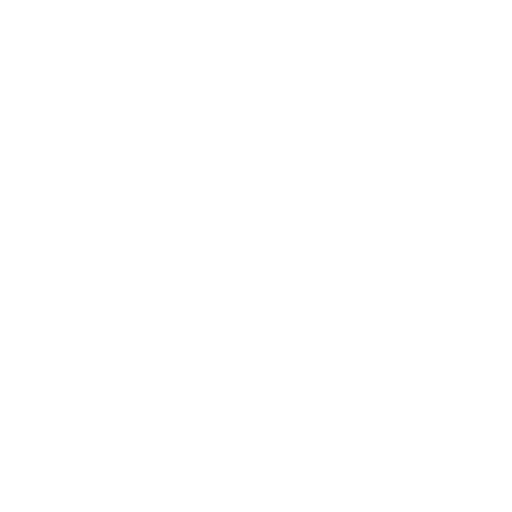
t = 0.00 s
t = 0.48 s: frame unchanged from t = 0.00 s, image omitted
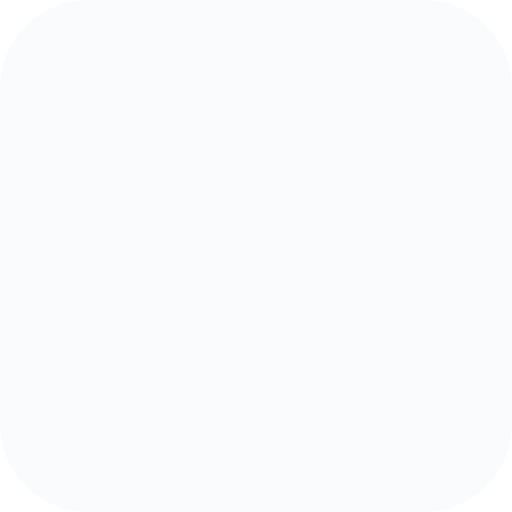
t = 0.96 s
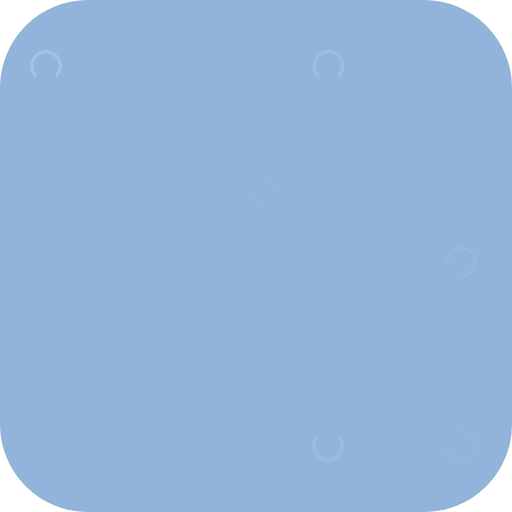
t = 1.44 s
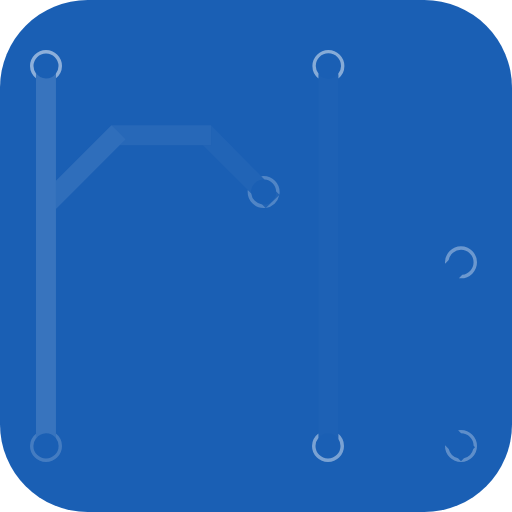
t = 1.92 s

The animated SVG that drew these frames (rendered in a browser with its animation timeline set to each time). Animation: 30 CSS @keyframes rules; one cycle of 1.92 s.

<!--?xml version="1.0" encoding="UTF-8" standalone="no"?-->
<!-- Created with Inkscape (http://www.inkscape.org/) -->

<svg width="512" height="512" viewBox="0 0 512 512" version="1.1" id="svg5" inkscape:version="1.1.2 (0a00cf5339, 2022-02-04, custom)" sodipodi:docname="Rohrkabel-Logo.svg" xmlns:inkscape="http://www.inkscape.org/namespaces/inkscape" xmlns:sodipodi="http://sodipodi.sourceforge.net/DTD/sodipodi-0.dtd" xmlns="http://www.w3.org/2000/svg" xmlns:svg="http://www.w3.org/2000/svg">
  <sodipodi:namedview id="namedview7" pagecolor="#505050" bordercolor="#ffffff" borderopacity="1" inkscape:pageshadow="0" inkscape:pageopacity="0" inkscape:pagecheckerboard="1" inkscape:document-units="px" showgrid="false" inkscape:zoom="1.265625" inkscape:cx="231.11111" inkscape:cy="222.02469" inkscape:window-width="1920" inkscape:window-height="1052" inkscape:window-x="0" inkscape:window-y="28" inkscape:window-maximized="1" inkscape:current-layer="layer1"></sodipodi:namedview>
  <defs id="defs2"></defs>
  <g inkscape:label="Layer 1" inkscape:groupmode="layer" id="layer1">
    <rect style="fill: rgb(26, 95, 180); fill-opacity: 1; stroke-width: 10.9872; stroke-linecap: round; stroke-linejoin: round; paint-order: markers;" id="rect857" width="512" height="512" x="-512" y="0" transform="rotate(-90)" ry="87.703705" class="svg-elem-1"></rect>
    <path id="path846" style="opacity: 0.5; fill: rgb(255, 255, 255); stroke-width: 7.68704; stroke-linecap: round; stroke-linejoin: round; paint-order: markers;" d="M 46 50 A 16 16 0 0 0 30 66 A 16 16 0 0 0 35.962891 78.167969 L 35.962891 73.412109 A 12.508115 12.508115 0 0 1 33.492188 66 A 12.508115 12.508115 0 0 1 46 53.492188 A 12.508115 12.508115 0 0 1 58.507812 66 A 12.508115 12.508115 0 0 1 55.962891 73.509766 L 55.962891 78.216797 A 16 16 0 0 0 62 66 A 16 16 0 0 0 46 50 z " class="svg-elem-2"></path>
    <path id="path846-5" style="opacity: 0.5; fill: rgb(255, 255, 255); stroke-width: 7.68704; stroke-linecap: round; stroke-linejoin: round; paint-order: markers;" d="M 328.39453 50 A 16 16 0 0 0 312.39453 66 A 16 16 0 0 0 318.41992 78.46875 L 318.41992 74.271484 L 318.83203 74.271484 A 12.641975 12.641975 0 0 1 315.75391 66.005859 A 12.641975 12.641975 0 0 1 328.39453 53.365234 A 12.641975 12.641975 0 0 1 341.03711 66.005859 A 12.641975 12.641975 0 0 1 337.95898 74.271484 L 338.41992 74.271484 L 338.41992 78.431641 A 16 16 0 0 0 344.39453 66 A 16 16 0 0 0 328.39453 50 z " class="svg-elem-3"></path>
    <path id="path846-5-3" style="opacity: 0.5; fill: rgb(255, 255, 255); stroke-width: 7.68704; stroke-linecap: round; stroke-linejoin: round; paint-order: markers;" d="M 318.41992 433.52734 A 16 16 0 0 0 312 446 A 16 16 0 0 0 328 462 A 16 16 0 0 0 344 446 A 16 16 0 0 0 338.41992 433.86523 L 338.41992 439.08203 A 12.508115 12.508115 0 0 1 340.50781 446 A 12.508115 12.508115 0 0 1 328 458.50781 A 12.508115 12.508115 0 0 1 315.49219 446 A 12.508115 12.508115 0 0 1 318.41992 437.97852 L 318.41992 433.52734 z " class="svg-elem-4"></path>
    <path id="path846-5-3-5" style="opacity: 0.5; fill: rgb(255, 255, 255); stroke-width: 7.68704; stroke-linecap: round; stroke-linejoin: round; paint-order: markers;" d="M 461 246.32031 A 16 16 0 0 0 445 262.32031 A 16 16 0 0 0 445.0957 263.67188 L 448.68164 260.08594 A 12.54321 12.54321 0 0 1 461 249.7793 A 12.54321 12.54321 0 0 1 473.54297 262.32227 A 12.54321 12.54321 0 0 1 462.2793 274.77344 L 458.88281 278.16992 A 16 16 0 0 0 461 278.32031 A 16 16 0 0 0 477 262.32031 A 16 16 0 0 0 461 246.32031 z " class="svg-elem-5"></path>
    <path id="path846-5-3-5-6" style="opacity: 0.5; fill: rgb(255, 255, 255); stroke-width: 7.68704; stroke-linecap: round; stroke-linejoin: round; paint-order: markers;" d="M 461 430 A 16 16 0 0 0 458.06836 430.30469 L 461.06055 433.28711 A 12.641975 12.641975 0 0 1 473.64062 445.82812 L 474.99609 447.17969 L 473.25586 448.91406 A 12.641975 12.641975 0 0 1 463.94922 458.18945 L 460.99805 461.13086 L 458.04688 458.18945 A 12.641975 12.641975 0 0 1 448.74414 448.91406 L 445.05469 445.23633 A 16 16 0 0 0 445 446 A 16 16 0 0 0 461 462 A 16 16 0 0 0 477 446 A 16 16 0 0 0 461 430 z " class="svg-elem-6"></path>
    <path id="path846-7" style="opacity: 0.5; fill: rgb(255, 255, 255); stroke-width: 7.68704; stroke-linecap: round; stroke-linejoin: round; paint-order: markers;" d="M 263.64258 176.02539 A 16 16 0 0 0 261.21289 176.2207 L 264.48242 179.55859 A 12.508115 12.508115 0 0 1 276.13672 191.45117 L 279.38086 194.76172 A 16 16 0 0 0 279.64258 192.02539 A 16 16 0 0 0 263.64258 176.02539 z M 247.78711 190.03125 A 16 16 0 0 0 247.64258 192.02539 A 16 16 0 0 0 263.64258 208.02539 A 16 16 0 0 0 265.64844 207.88281 L 262.20312 204.43945 A 12.508115 12.508115 0 0 1 251.23828 193.48047 L 247.78711 190.03125 z M 279.3125 195.07422 L 265.71875 207.87695 A 16 16 0 0 0 279.3125 195.07422 z " class="svg-elem-7"></path>
    <path id="path846-6" style="opacity: 0.5; fill: rgb(255, 255, 255); stroke-width: 7.68704; stroke-linecap: round; stroke-linejoin: round; paint-order: markers;" d="M 55.962891 433.52148 L 55.962891 438.25781 A 12.592592 12.592592 0 0 1 58.591797 445.95508 A 12.592592 12.592592 0 0 1 46 458.54883 A 12.592592 12.592592 0 0 1 33.408203 445.95508 A 12.592592 12.592592 0 0 1 35.962891 438.40234 L 35.962891 433.83203 A 16 16 0 0 0 30 446 A 16 16 0 0 0 46 462 A 16 16 0 0 0 62 446 A 16 16 0 0 0 55.962891 433.52148 z " class="svg-elem-8"></path>
    <path id="rect1987" style="opacity: 0.5; fill: rgb(255, 255, 255); stroke-width: 3.74608; stroke-linecap: round; stroke-linejoin: round; paint-order: markers;" d="M 35.962891 73.058594 L 35.962891 438.625 L 36.042969 438.625 A 12.592592 12.592592 0 0 1 46 433.36328 A 12.592592 12.592592 0 0 1 55.962891 438.29102 L 55.962891 73.169922 A 12.508115 12.508115 0 0 1 46 78.507812 A 12.508115 12.508115 0 0 1 35.962891 73.058594 z " class="svg-elem-9"></path>
    <path id="rect2208" style="opacity: 0.5; fill: rgb(255, 255, 255); stroke-width: 6.79444; stroke-linecap: round; stroke-linejoin: round; paint-order: markers;" d="m 111.45703,125.15234 -55.494139,55.49414 v 28.28516 l 69.634769,-69.63672 z m -75.494139,75.49414 -0.03624,7.5918 0.03624,7.5918 z" sodipodi:nodetypes="ccccccccc" class="svg-elem-10"></path>
    <path id="rect2312" style="opacity: 0.5; fill: rgb(255, 255, 255); stroke-width: 6.30208; stroke-linecap: round; stroke-linejoin: round; paint-order: markers;" d="M 111.45703 125.15234 L 125.59766 139.29492 L 119.74023 145.15234 L 211.16602 145.15234 L 211.16602 125.15234 L 111.45703 125.15234 z " class="svg-elem-11"></path>
    <path id="rect2312-0" style="opacity: 0.5; fill: rgb(255, 255, 255); stroke-width: 6.30208; stroke-linecap: round; stroke-linejoin: round; paint-order: markers;" d="M 211.16797 125.15234 L 211.16602 145.15234 L 202.88281 145.15234 L 251.33789 193.58008 A 12.508115 12.508115 0 0 1 251.13477 192.03516 A 12.508115 12.508115 0 0 1 263.64258 179.52734 A 12.508115 12.508115 0 0 1 264.48828 179.56445 L 211.16797 125.15234 z M 276.125 191.4375 A 12.508115 12.508115 0 0 1 276.15039 192.03516 A 12.508115 12.508115 0 0 1 263.64258 204.54297 A 12.508115 12.508115 0 0 1 262.10352 204.33984 L 265.67969 207.91406 L 279.50781 194.89062 L 276.125 191.4375 z " class="svg-elem-12"></path>
    <path id="rect2453" style="opacity: 0.5; fill: rgb(255, 255, 255); stroke-width: 6.64611; stroke-linecap: round; stroke-linejoin: round; paint-order: markers;" d="M 318.41992 74.271484 L 318.41992 438.25781 A 12.508115 12.508115 0 0 1 328 433.49219 A 12.508115 12.508115 0 0 1 338.41992 439.13867 L 338.41992 74.271484 L 337.7832 74.271484 A 12.641975 12.641975 0 0 1 328.39453 78.648438 A 12.641975 12.641975 0 0 1 319.00586 74.271484 L 318.41992 74.271484 z " class="svg-elem-13"></path>
    <path id="rect2455" style="opacity: 0.5; fill: rgb(255, 255, 255); stroke-width: 8.83588; stroke-linecap: round; stroke-linejoin: round; paint-order: markers;" d="M 448.83594 259.93164 L 338.41992 370.34766 L 338.41992 398.63281 L 462.41016 274.64258 A 12.54321 12.54321 0 0 1 461 274.86523 A 12.54321 12.54321 0 0 1 448.45703 262.32227 A 12.54321 12.54321 0 0 1 448.83594 259.93164 z " class="svg-elem-14"></path>
    <path id="rect2455-1" style="opacity: 0.5; fill: rgb(255, 255, 255); stroke-width: 7.85536; stroke-linecap: round; stroke-linejoin: round; paint-order: markers;" d="M 382.28906 354.76367 L 368.31445 368.73828 L 448.75195 448.92383 A 12.641975 12.641975 0 0 1 448.35742 445.92578 A 12.641975 12.641975 0 0 1 461 433.28516 A 12.641975 12.641975 0 0 1 461.06055 433.28906 L 382.28906 354.76367 z M 473.63672 445.82617 A 12.641975 12.641975 0 0 1 473.64258 445.92578 A 12.641975 12.641975 0 0 1 473.24805 448.92188 L 474.99609 447.17969 L 473.63672 445.82617 z M 458.03711 458.17969 L 460.99805 461.13086 L 463.95898 458.17969 A 12.641975 12.641975 0 0 1 461 458.56836 A 12.641975 12.641975 0 0 1 458.03711 458.17969 z " class="svg-elem-15"></path>
  </g>
  <style>
     /***************************************************
 * Generated by SVG Artista on 7/31/2022, 7:10:40 PM
 * MIT license (https://opensource.org/licenses/MIT)
 * W. https://svgartista.net
 **************************************************/

@-webkit-keyframes animate-svg-fill-1{0%{fill:transparent}100%{fill:rgb(26,95,180)}}@keyframes animate-svg-fill-1{0%{fill:transparent}100%{fill:rgb(26,95,180)}}.svg-elem-1{-webkit-animation:animate-svg-fill-1 1s cubic-bezier(0.47,0,0.745,0.715) 0.8s both;animation:animate-svg-fill-1 1s cubic-bezier(0.47,0,0.745,0.715) 0.8s both}@-webkit-keyframes animate-svg-fill-2{0%{fill:transparent}100%{fill:rgb(255,255,255)}}@keyframes animate-svg-fill-2{0%{fill:transparent}100%{fill:rgb(255,255,255)}}.svg-elem-2{-webkit-animation:animate-svg-fill-2 1s cubic-bezier(0.47,0,0.745,0.715) 0.88s both;animation:animate-svg-fill-2 1s cubic-bezier(0.47,0,0.745,0.715) 0.88s both}@-webkit-keyframes animate-svg-fill-3{0%{fill:transparent}100%{fill:rgb(255,255,255)}}@keyframes animate-svg-fill-3{0%{fill:transparent}100%{fill:rgb(255,255,255)}}.svg-elem-3{-webkit-animation:animate-svg-fill-3 1s cubic-bezier(0.47,0,0.745,0.715) 0.9600000000000001s both;animation:animate-svg-fill-3 1s cubic-bezier(0.47,0,0.745,0.715) 0.9600000000000001s both}@-webkit-keyframes animate-svg-fill-4{0%{fill:transparent}100%{fill:rgb(255,255,255)}}@keyframes animate-svg-fill-4{0%{fill:transparent}100%{fill:rgb(255,255,255)}}.svg-elem-4{-webkit-animation:animate-svg-fill-4 1s cubic-bezier(0.47,0,0.745,0.715) 1.04s both;animation:animate-svg-fill-4 1s cubic-bezier(0.47,0,0.745,0.715) 1.04s both}@-webkit-keyframes animate-svg-fill-5{0%{fill:transparent}100%{fill:rgb(255,255,255)}}@keyframes animate-svg-fill-5{0%{fill:transparent}100%{fill:rgb(255,255,255)}}.svg-elem-5{-webkit-animation:animate-svg-fill-5 1s cubic-bezier(0.47,0,0.745,0.715) 1.12s both;animation:animate-svg-fill-5 1s cubic-bezier(0.47,0,0.745,0.715) 1.12s both}@-webkit-keyframes animate-svg-fill-6{0%{fill:transparent}100%{fill:rgb(255,255,255)}}@keyframes animate-svg-fill-6{0%{fill:transparent}100%{fill:rgb(255,255,255)}}.svg-elem-6{-webkit-animation:animate-svg-fill-6 1s cubic-bezier(0.47,0,0.745,0.715) 1.2000000000000002s both;animation:animate-svg-fill-6 1s cubic-bezier(0.47,0,0.745,0.715) 1.2000000000000002s both}@-webkit-keyframes animate-svg-fill-7{0%{fill:transparent}100%{fill:rgb(255,255,255)}}@keyframes animate-svg-fill-7{0%{fill:transparent}100%{fill:rgb(255,255,255)}}.svg-elem-7{-webkit-animation:animate-svg-fill-7 1s cubic-bezier(0.47,0,0.745,0.715) 1.28s both;animation:animate-svg-fill-7 1s cubic-bezier(0.47,0,0.745,0.715) 1.28s both}@-webkit-keyframes animate-svg-fill-8{0%{fill:transparent}100%{fill:rgb(255,255,255)}}@keyframes animate-svg-fill-8{0%{fill:transparent}100%{fill:rgb(255,255,255)}}.svg-elem-8{-webkit-animation:animate-svg-fill-8 1s cubic-bezier(0.47,0,0.745,0.715) 1.36s both;animation:animate-svg-fill-8 1s cubic-bezier(0.47,0,0.745,0.715) 1.36s both}@-webkit-keyframes animate-svg-fill-9{0%{fill:transparent}100%{fill:rgb(255,255,255)}}@keyframes animate-svg-fill-9{0%{fill:transparent}100%{fill:rgb(255,255,255)}}.svg-elem-9{-webkit-animation:animate-svg-fill-9 1s cubic-bezier(0.47,0,0.745,0.715) 1.44s both;animation:animate-svg-fill-9 1s cubic-bezier(0.47,0,0.745,0.715) 1.44s both}@-webkit-keyframes animate-svg-fill-10{0%{fill:transparent}100%{fill:rgb(255,255,255)}}@keyframes animate-svg-fill-10{0%{fill:transparent}100%{fill:rgb(255,255,255)}}.svg-elem-10{-webkit-animation:animate-svg-fill-10 1s cubic-bezier(0.47,0,0.745,0.715) 1.52s both;animation:animate-svg-fill-10 1s cubic-bezier(0.47,0,0.745,0.715) 1.52s both}@-webkit-keyframes animate-svg-fill-11{0%{fill:transparent}100%{fill:rgb(255,255,255)}}@keyframes animate-svg-fill-11{0%{fill:transparent}100%{fill:rgb(255,255,255)}}.svg-elem-11{-webkit-animation:animate-svg-fill-11 1s cubic-bezier(0.47,0,0.745,0.715) 1.6s both;animation:animate-svg-fill-11 1s cubic-bezier(0.47,0,0.745,0.715) 1.6s both}@-webkit-keyframes animate-svg-fill-12{0%{fill:transparent}100%{fill:rgb(255,255,255)}}@keyframes animate-svg-fill-12{0%{fill:transparent}100%{fill:rgb(255,255,255)}}.svg-elem-12{-webkit-animation:animate-svg-fill-12 1s cubic-bezier(0.47,0,0.745,0.715) 1.6800000000000002s both;animation:animate-svg-fill-12 1s cubic-bezier(0.47,0,0.745,0.715) 1.6800000000000002s both}@-webkit-keyframes animate-svg-fill-13{0%{fill:transparent}100%{fill:rgb(255,255,255)}}@keyframes animate-svg-fill-13{0%{fill:transparent}100%{fill:rgb(255,255,255)}}.svg-elem-13{-webkit-animation:animate-svg-fill-13 1s cubic-bezier(0.47,0,0.745,0.715) 1.76s both;animation:animate-svg-fill-13 1s cubic-bezier(0.47,0,0.745,0.715) 1.76s both}@-webkit-keyframes animate-svg-fill-14{0%{fill:transparent}100%{fill:rgb(255,255,255)}}@keyframes animate-svg-fill-14{0%{fill:transparent}100%{fill:rgb(255,255,255)}}.svg-elem-14{-webkit-animation:animate-svg-fill-14 1s cubic-bezier(0.47,0,0.745,0.715) 1.84s both;animation:animate-svg-fill-14 1s cubic-bezier(0.47,0,0.745,0.715) 1.84s both}@-webkit-keyframes animate-svg-fill-15{0%{fill:transparent}100%{fill:rgb(255,255,255)}}@keyframes animate-svg-fill-15{0%{fill:transparent}100%{fill:rgb(255,255,255)}}.svg-elem-15{-webkit-animation:animate-svg-fill-15 1s cubic-bezier(0.47,0,0.745,0.715) 1.9200000000000002s both;animation:animate-svg-fill-15 1s cubic-bezier(0.47,0,0.745,0.715) 1.9200000000000002s both}
</style>
</svg>
